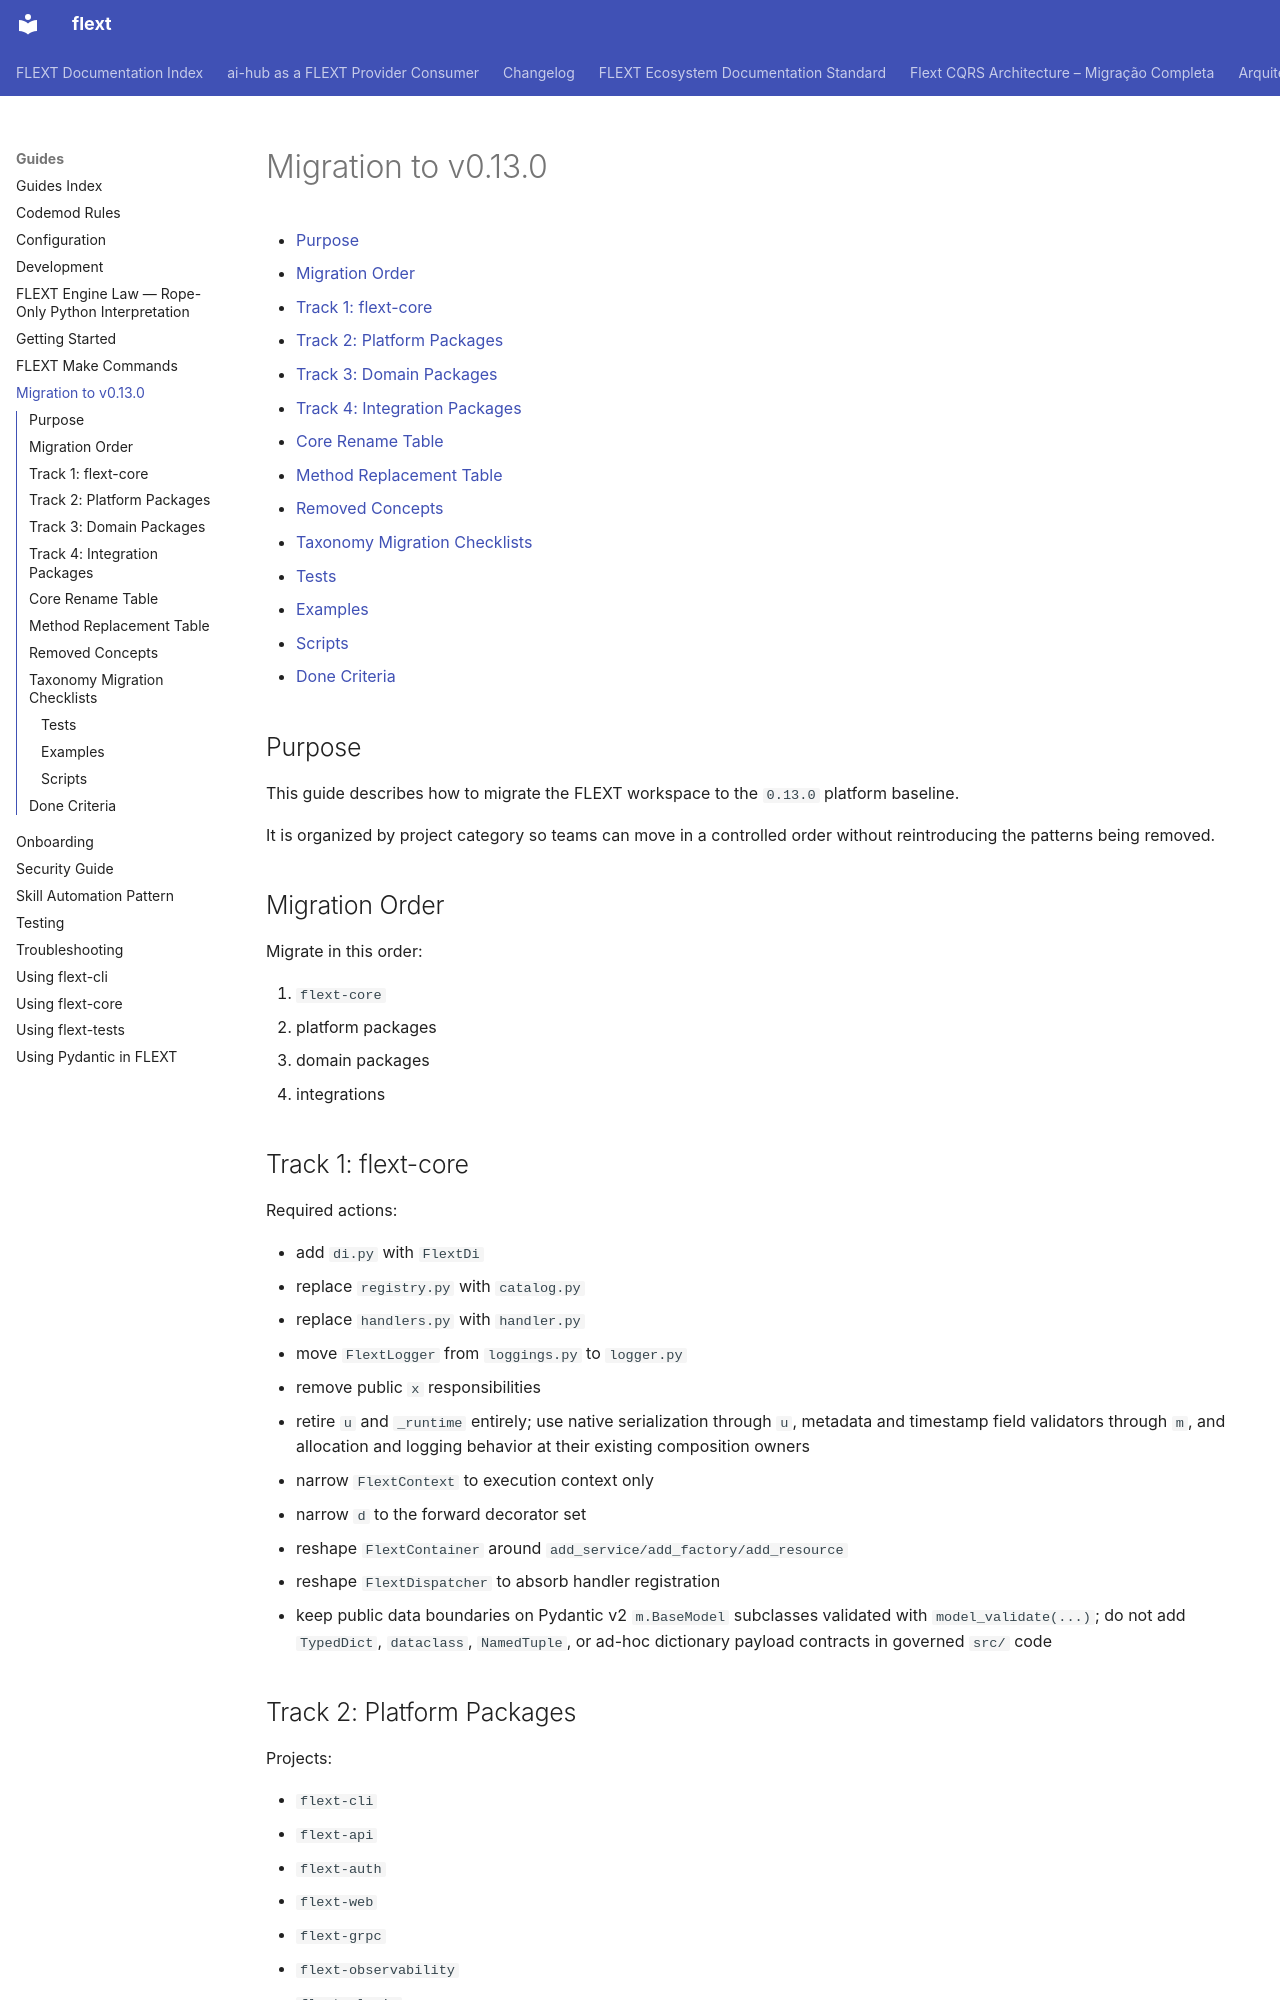

repository: flext-sh/flext · page: guides/migration-to-v0.13.0/index.html · generator: mkdocs

# Migration to v0.13.0

<!-- TOC START -->

- [Purpose](#purpose)
- [Migration Order](#migration-order)
- [Track 1: flext-core](#track-1-flext-core)
- [Track 2: Platform Packages](#track-2-platform-packages)
- [Track 3: Domain Packages](#track-3-domain-packages)
- [Track 4: Integration Packages](#track-4-integration-packages)
- [Core Rename Table](#core-rename-table)
- [Method Replacement Table](#method-replacement-table)
- [Removed Concepts](#removed-concepts)
- [Taxonomy Migration Checklists](#taxonomy-migration-checklists)
  - [Tests](#tests)
  - [Examples](#examples)
  - [Scripts](#scripts)
- [Done Criteria](#done-criteria)

<!-- TOC END -->

## Purpose

This guide describes how to migrate the FLEXT workspace to the `0.13.0` platform
baseline.

It is organized by project category so teams can move in a controlled order without
reintroducing the patterns being removed.

## Migration Order

Migrate in this order:

1. `flext-core`
2. platform packages
3. domain packages
4. integrations

## Track 1: flext-core

Required actions:

- add `di.py` with `FlextDi`
- replace `registry.py` with `catalog.py`
- replace `handlers.py` with `handler.py`
- move `FlextLogger` from `loggings.py` to `logger.py`
- remove public `x` responsibilities
- retire `u` and `_runtime` entirely; use native serialization through
  `u`, metadata and timestamp field validators through `m`, and allocation and
  logging behavior at their existing composition owners
- narrow `FlextContext` to execution context only
- narrow `d` to the forward decorator set
- reshape `FlextContainer` around `add_service/add_factory/add_resource`
- reshape `FlextDispatcher` to absorb handler registration
- keep public data boundaries on Pydantic v2 `m.BaseModel` subclasses validated with
  `model_validate(...)`; do not add `TypedDict`, `dataclass`, `NamedTuple`, or ad-hoc
  dictionary payload contracts in governed `src/` code
